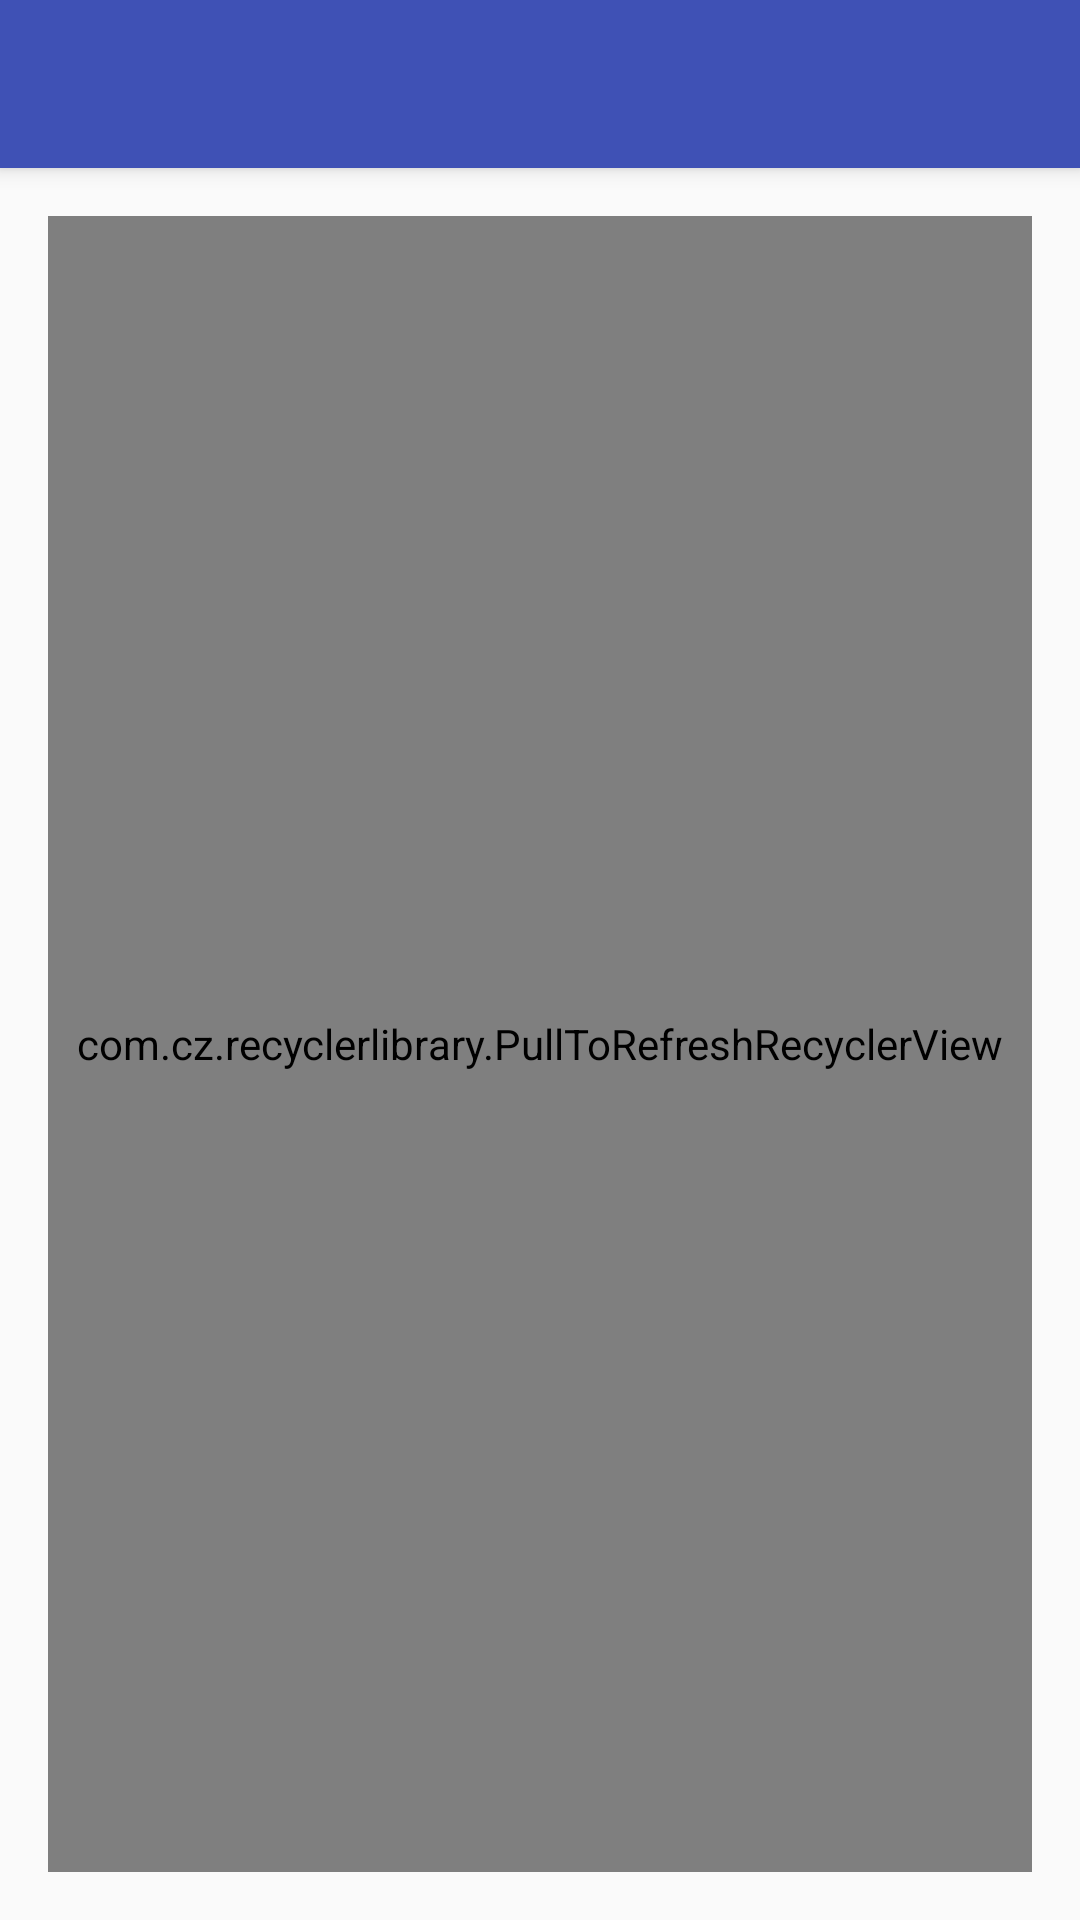

The Android layout XML behind this screen, and the referenced resources:
<!-- AndroidManifest.xml: application theme AppTheme -->
<!-- res/layout/activity_main.xml -->
<?xml version="1.0" encoding="utf-8"?>
<LinearLayout xmlns:android="http://schemas.android.com/apk/res/android"
    xmlns:auto="http://schemas.android.com/apk/res-auto"
    xmlns:tools="http://schemas.android.com/tools"
    android:id="@+id/activity_main"
    android:layout_width="match_parent"
    android:layout_height="match_parent"
    android:orientation="vertical">

    <android.support.v7.widget.Toolbar
        android:id="@+id/toolBar"
        android:layout_width="match_parent"
        android:layout_height="wrap_content"
        android:background="@color/colorPrimary"
        android:elevation="4dp"
        android:theme="@style/AppTheme.AppBarOverlay"/>

    <com.cz.recyclerlibrary.PullToRefreshRecyclerView
        android:id="@+id/recyclerView"
        android:layout_width="match_parent"
        android:layout_height="match_parent"
        android:layout_marginLeft="@dimen/activity_horizontal_margin"
        android:layout_marginRight="@dimen/activity_horizontal_margin"
        android:layout_marginTop="@dimen/activity_vertical_margin"
        android:layout_marginBottom="@dimen/activity_vertical_margin"
        auto:pv_listDivide="@color/divide"
        auto:pv_listDivideHeight="0.8dp"
        auto:pl_refreshMode="none"/>
</LinearLayout>
<!-- resources referenced by this layout -->
<resources>
  <color name="colorPrimary">#3F51B5</color>
  <color name="divide">#ECECEC</color>
  <dimen name="activity_horizontal_margin">16dp</dimen>
  <dimen name="activity_vertical_margin">16dp</dimen>
  <style name="AppTheme.AppBarOverlay" parent="ThemeOverlay.AppCompat.Dark.ActionBar" />
  <style name="AppTheme" parent="Theme.AppCompat.Light.DarkActionBar">
          
          <item name="windowActionBar">false</item>
          <item name="windowNoTitle">true</item>
          <item name="android:windowAnimationStyle">@style/base_activity_animation</item>
  
          <item name="colorPrimary">@color/colorPrimary</item>
          <item name="colorPrimaryDark">@color/colorPrimaryDark</item>
          <item name="colorAccent">@color/colorAccent</item>
  
  
      </style>
  <style name="base_activity_animation" parent="@android:style/Animation.Activity">
          <item name="android:activityOpenEnterAnimation">@anim/base_slide_right_in</item>
          <item name="android:activityOpenExitAnimation">@anim/base_stay_orig</item>
          <item name="android:activityCloseEnterAnimation">@anim/base_stay_orig</item>
          <item name="android:activityCloseExitAnimation">@anim/base_slide_right_out</item>
          <item name="android:taskOpenEnterAnimation">@anim/base_slide_right_in</item>
          <item name="android:taskOpenExitAnimation">@anim/base_stay_orig</item>
          <item name="android:taskCloseEnterAnimation">@anim/base_stay_orig</item>
          <item name="android:taskCloseExitAnimation">@anim/base_slide_right_out</item>
          <item name="android:taskToFrontEnterAnimation">@anim/base_slide_right_in</item>
          <item name="android:taskToFrontExitAnimation">@anim/base_stay_orig</item>
          <item name="android:taskToBackEnterAnimation">@anim/base_stay_orig</item>
          <item name="android:taskToBackExitAnimation">@anim/base_slide_right_out</item>
      </style>
  <color name="colorPrimaryDark">#303F9F</color>
  <color name="colorAccent">#FF4081</color>
</resources>
